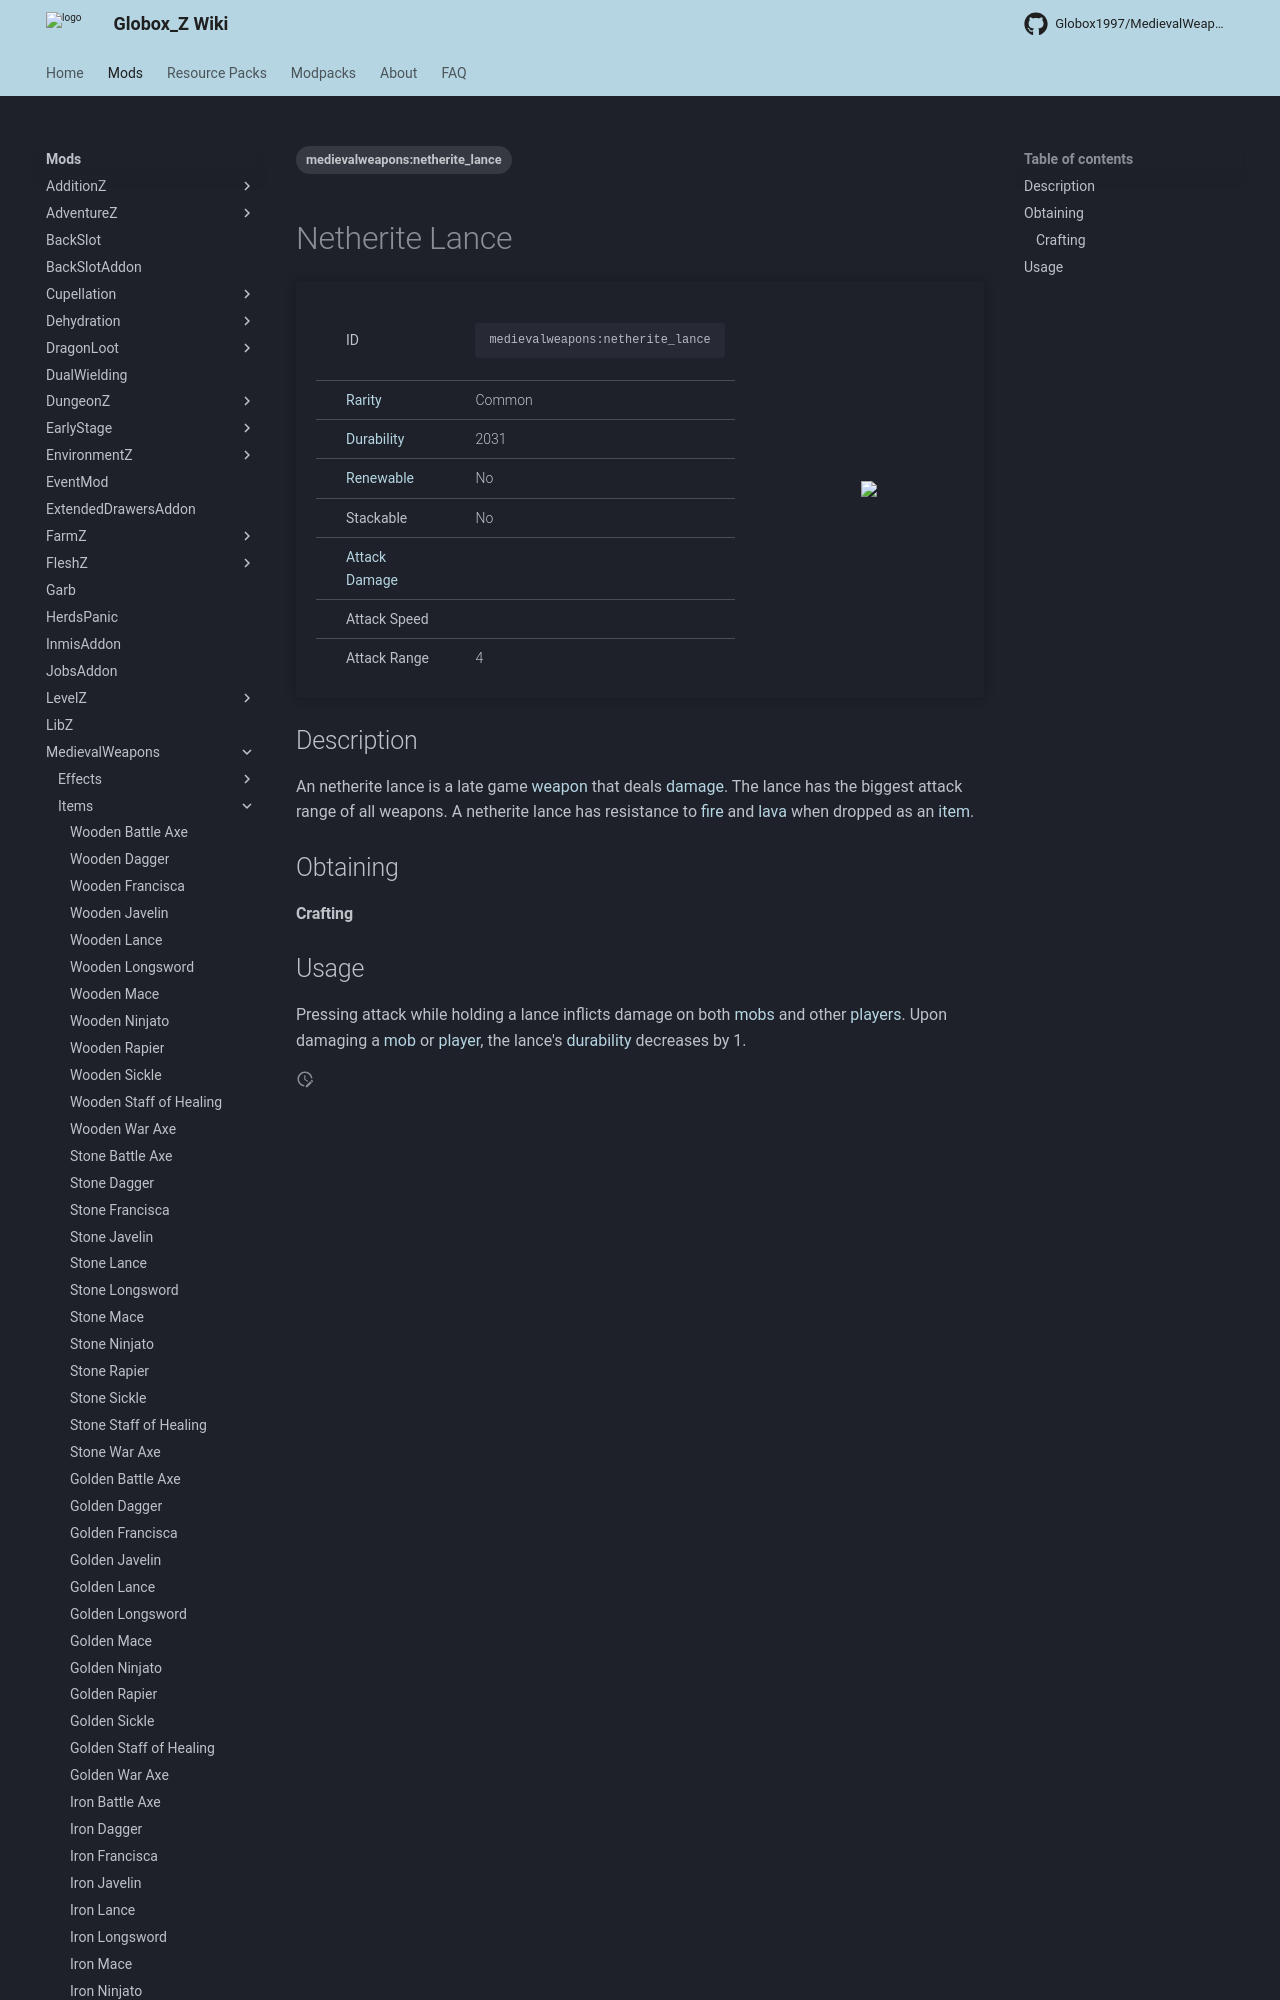

repository: Globox1997/wiki · page: mods/MedievalWeapons/Items/Netherite_Lance/index.html · generator: mkdocs

---
title: Netherite Lance
project: medievalweapons
summary: medievalweapons item netherite Lance
tags:
    - medievalweapons:netherite_lance
---
# Netherite Lance
<div class="main_table">
<div class="left_main_table">
<table class="left_table">
    <tbody>
        <tr>
            <td class="first-column">ID</td>
            <td class="second-column">
            ```
            medievalweapons:netherite_lance
            ```
            </td>
        </tr>
        <tr id="linear-top">
            <td class="first-column"><a href="https://minecraft.wiki/w/Rarity" target="_blank">Rarity</a></td>
            <td class="second-column">Common</td>
        </tr>
        <tr id="linear-top">
            <td class="first-column"><a href="https://minecraft.wiki/w/Durability" target="_blank">Durability</a></td>
            <td class="second-column">2031</td>
        </tr>
        <tr id="linear-top">
            <td class="first-column"><a href="https://minecraft.wiki/w/Renewable_resource" target="_blank">Renewable</a></td>
            <td class="second-column">No</td>
        </tr>
        <tr id="linear-top">
            <td class="first-column">Stackable</td>
            <td class="second-column">No</td>
        </tr>
        <tr id="linear-top">
            <td class="first-column"><a href="https://minecraft.wiki/w/Damage" target="_blank">Attack Damage</a></td>
            <td class="second-column icon-element" icon-count="8" icon-id="melee" icon-exclusive></td>
        </tr>
        <tr id="linear-top">
            <td class="first-column">Attack Speed</td>
            <td class="second-column icon-element" icon-count="0.8" icon-id="melee_speed" icon-exclusive></td>
        </tr>
        <tr id="linear-top">
            <td class=
